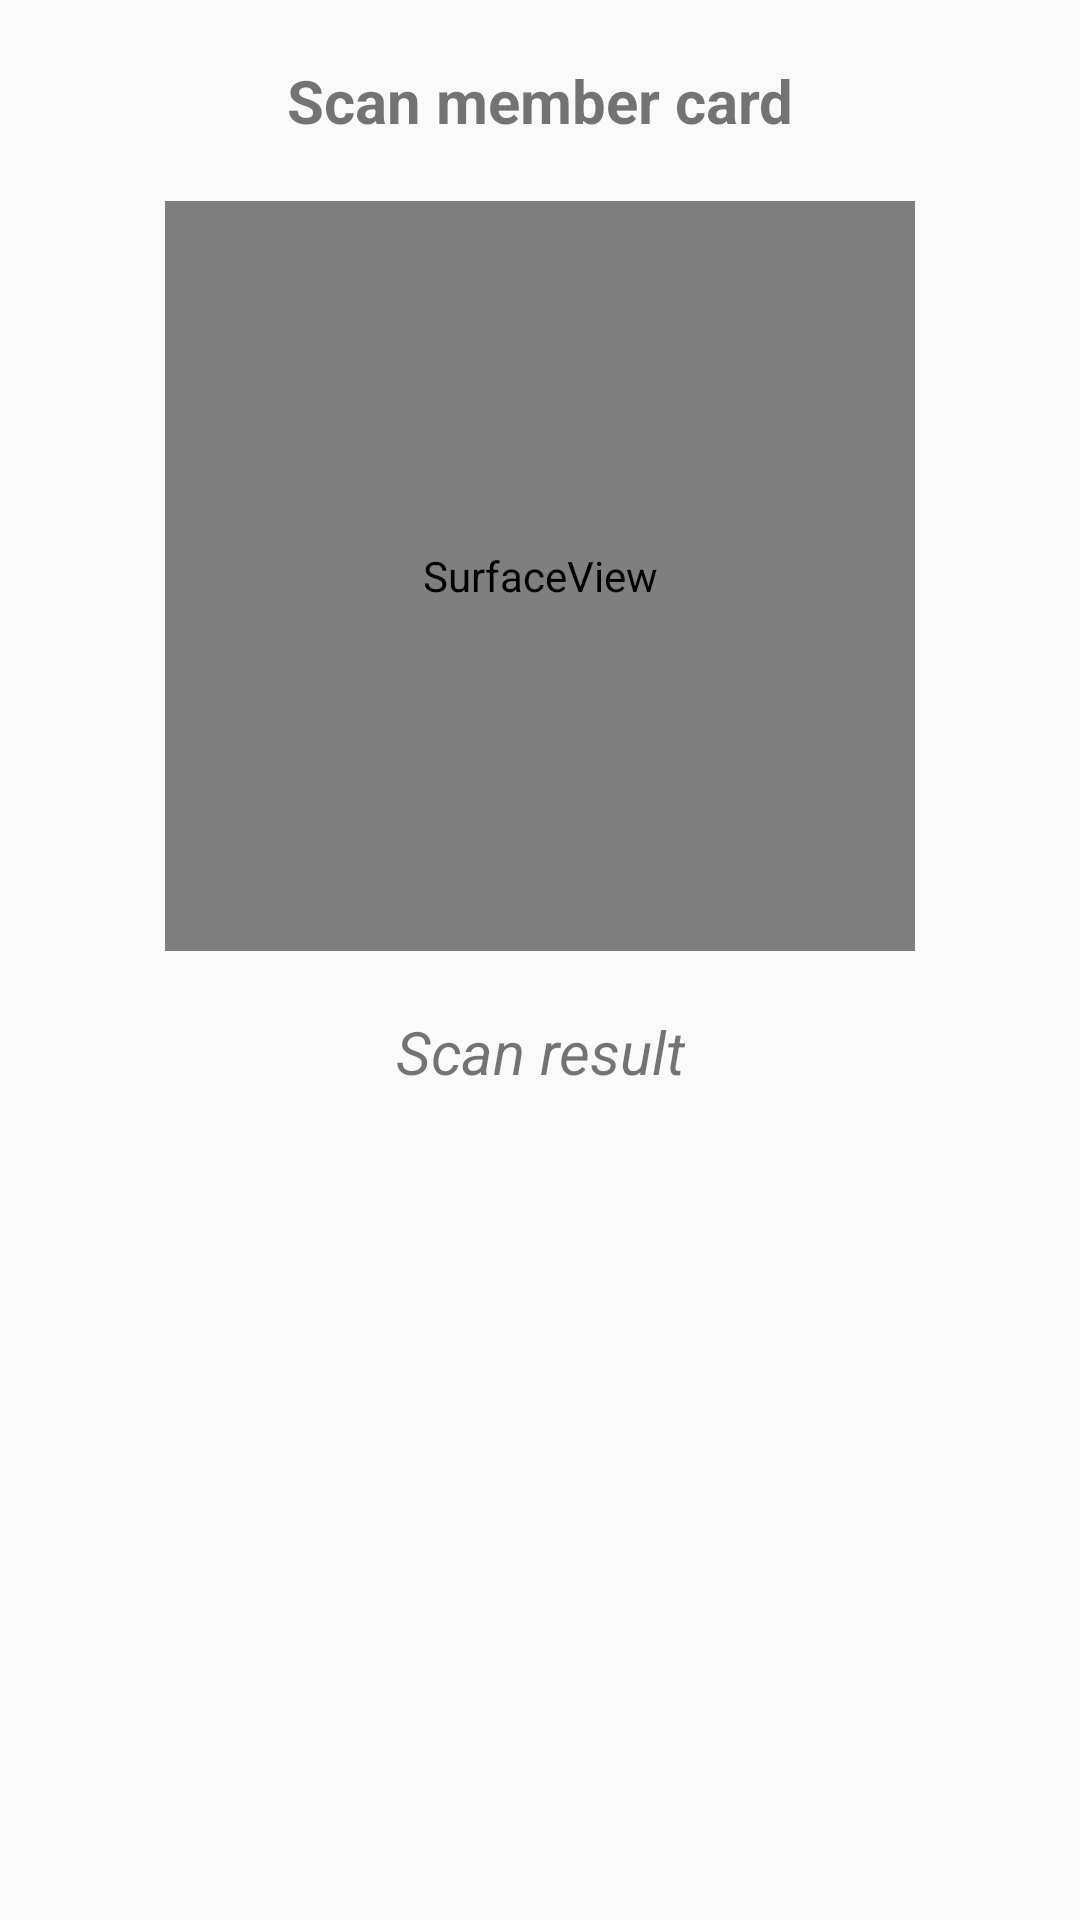

Layout XML and referenced resources for this Android screen:
<!-- AndroidManifest.xml: application theme AppTheme -->
<!-- res/layout/fragment_search.xml -->
<?xml version="1.0" encoding="utf-8"?>
<RelativeLayout xmlns:android="http://schemas.android.com/apk/res/android"
    xmlns:tools="http://schemas.android.com/tools"
    android:layout_width="match_parent"
    android:layout_height="match_parent"
    tools:context=".fragments.SearchFragment">
    <LinearLayout
        android:layout_width="match_parent"
        android:layout_height="wrap_content"
        android:orientation="vertical"
        android:layout_marginTop="20dp"
        tools:ignore="UselessParent">
        <TextView
            android:layout_width="match_parent"
            android:layout_height="wrap_content"
            android:text="Scan member card"
            android:textAlignment="center"
            android:textStyle="bold"
            android:textSize="20sp"/>
        <SurfaceView
            android:id="@+id/scanner"
            android:layout_margin="20dp"
            android:layout_width="250dp"
            android:layout_height="250dp"
            android:layout_gravity="center"/>
        <TextView
            android:id="@+id/test_text"
            android:layout_width="match_parent"
            android:layout_height="wrap_content"
            android:text="Scan result"
            android:textAlignment="center"
            android:textStyle="italic"
            android:textSize="20sp"/>
    </LinearLayout>
</RelativeLayout>
<!-- resources referenced by this layout -->
<resources>
  <style name="AppTheme" parent="Theme.AppCompat.Light.DarkActionBar">
          
          <item name="colorPrimary">@color/colorPrimary</item>
          <item name="colorPrimaryDark">@color/colorPrimaryDark</item>
          <item name="colorAccent">@color/colorAccent</item>
      </style>
  <color name="colorPrimary">#C0C0C0</color>
  <color name="colorPrimaryDark">#A9A9A9</color>
  <color name="colorAccent">#03DAC5</color>
</resources>
